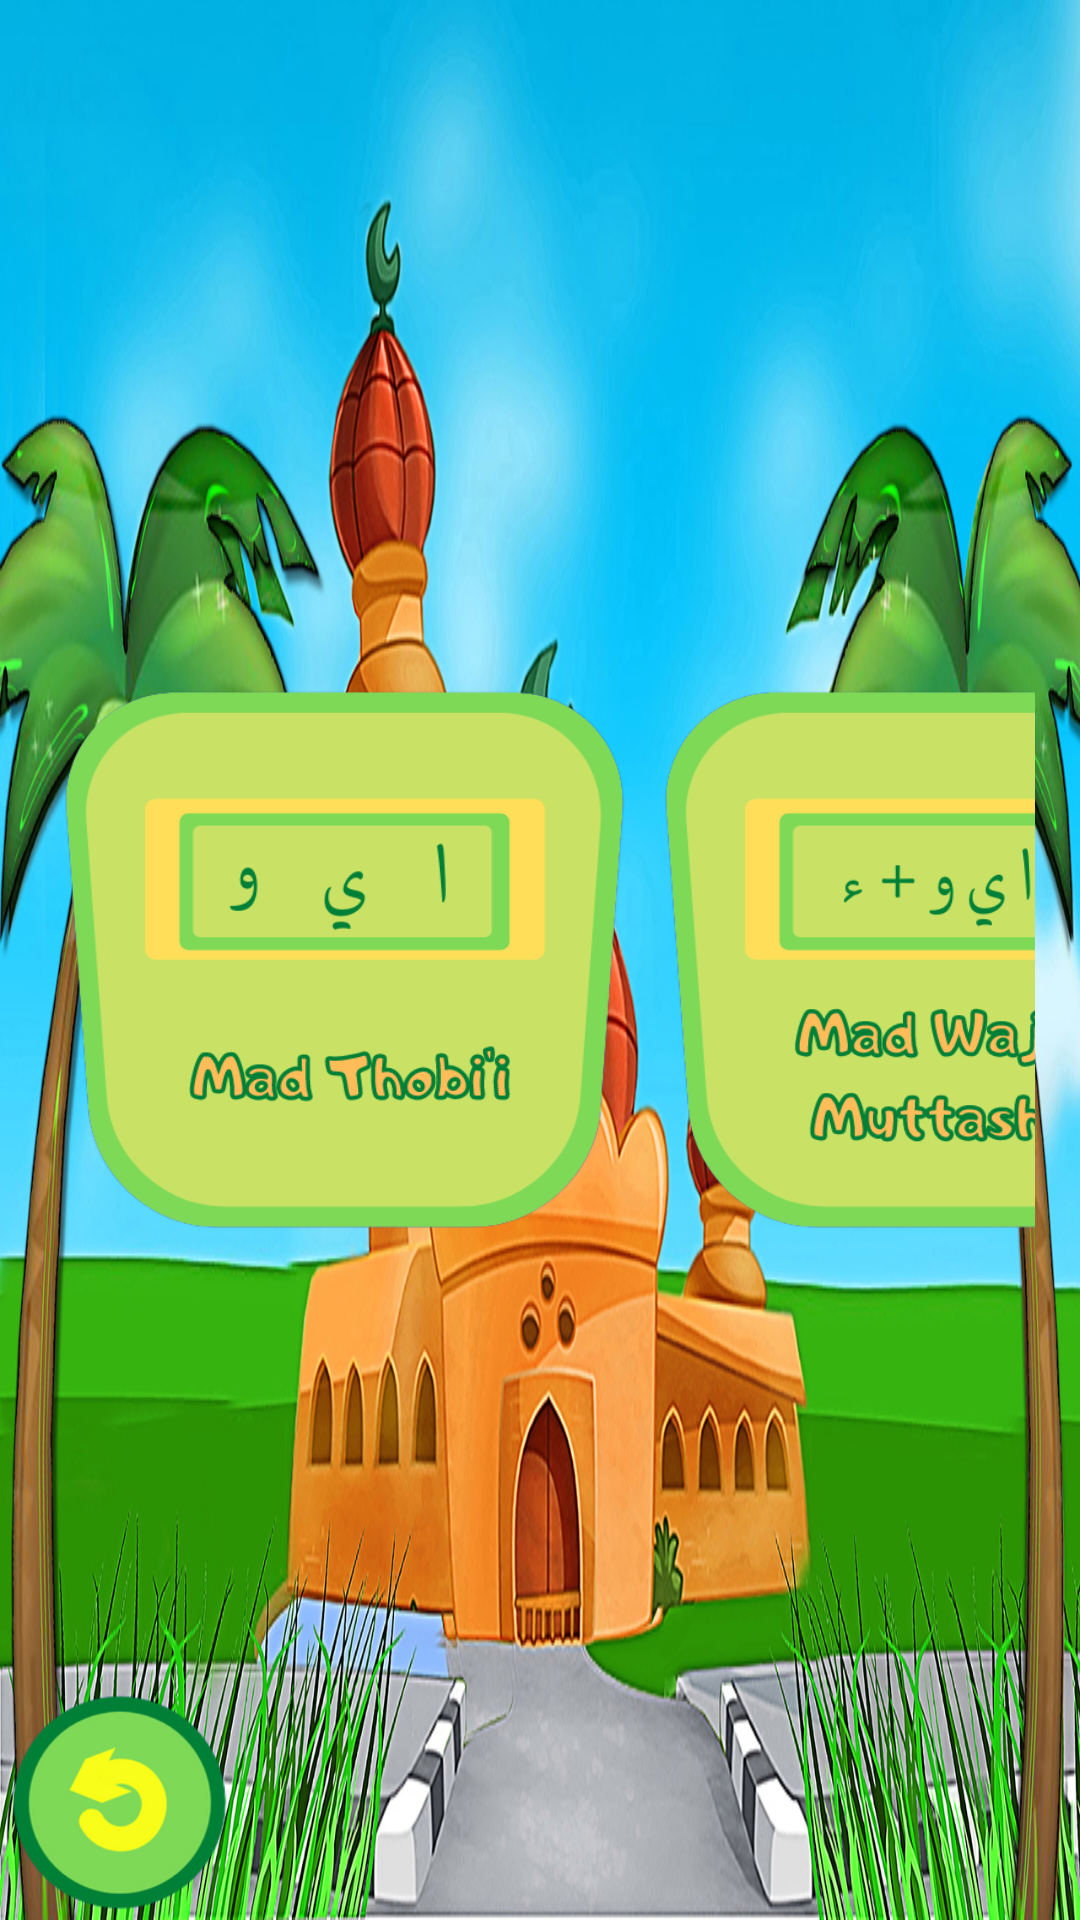

Layout XML and referenced resources for this Android screen:
<!-- AndroidManifest.xml: application theme Theme.AppCompat.DayNight.NoActionBar -->
<!-- res/layout/activity_mad.xml -->
<?xml version="1.0" encoding="utf-8"?>
<RelativeLayout
    xmlns:android="http://schemas.android.com/apk/res/android"
    xmlns:app="http://schemas.android.com/apk/res-auto"
    xmlns:tools="http://schemas.android.com/tools"
    android:id="@+id/madAct"
    android:layout_width="match_parent"
    android:layout_height="match_parent"
    android:background="@drawable/bg2"
    android:orientation="horizontal"
    tools:context=".MadActivity">

    <HorizontalScrollView
        android:layout_width="wrap_content"
        android:layout_height="wrap_content"
        android:layout_marginRight="30dp"
        android:layout_centerHorizontal="true"
        android:layout_centerVertical="true"
        android:scrollbars="none">

        <LinearLayout
            android:layout_width="wrap_content"
            android:layout_height="match_parent">

            <ImageButton
                android:id="@+id/madThobii"
                android:layout_width="200dp"
                android:layout_height="200dp"
                android:background="@drawable/mad_thobii"/>

            <ImageButton
                android:id="@+id/madWajibMuttasil"
                android:layout_width="200dp"
                android:layout_height="200dp"
                android:background="@drawable/mad_wajib"/>

            <ImageButton
                android:id="@+id/madJaizMunfasil"
                android:layout_width="200dp"
                android:layout_height="200dp"
                android:background="@drawable/mad_jaiz"/>

            <ImageButton
                android:id="@+id/madMukhaffafKilmi"
                android:layout_width="200dp"
                android:layout_height="200dp"
                android:background="@drawable/mad_mukhaffaf_kilmi"/>

            <ImageButton
                android:id="@+id/madMutsaqqalKilmi"
                android:layout_width="200dp"
                android:layout_height="200dp"
                android:background="@drawable/mad_mutsaqqal_kilmi"/>

            <ImageButton
                android:id="@+id/madShilahQashirah"
                android:layout_width="200dp"
                android:layout_height="200dp"
                android:background="@drawable/mad_shilah_qashirah"/>

            <ImageButton
                android:id="@+id/madShilahThawilah"
                android:layout_width="200dp"
                android:layout_height="200dp"
                android:background="@drawable/mad_shilah_thawilah"/>

            <ImageButton
                android:id="@+id/madLayyin"
                android:layout_width="200dp"
                android:layout_height="200dp"
                android:background="@drawable/mad_layyin"/>

            <ImageButton
                android:id="@+id/madAridLissukun"
                android:layout_width="200dp"
                android:layout_height="200dp"
                android:background="@drawable/mad_arid_lissukun"/>

            <ImageButton
                android:id="@+id/madIwadl"
                android:layout_width="200dp"
                android:layout_height="200dp"
                android:background="@drawable/mad_iwadl"/>

            <ImageButton
                android:id="@+id/madBadal"
                android:layout_width="200dp"
                android:layout_height="200dp"
                android:background="@drawable/mad_badal"/>

            <ImageButton
                android:id="@+id/madLazimHarfiMukhaffaf"
                android:layout_width="200dp"
                android:layout_height="200dp"
                android:background="@drawable/mad_lazim_harfi_mukhaffaf"/>

            <ImageButton
                android:id="@+id/madLazimHarfiMutsaqqal"
                android:layout_width="200dp"
                android:layout_height="200dp"
                android:background="@drawable/mad_lazim_harfi_mutsaqqal"/>

            <ImageButton
                android:id="@+id/madTamkin"
                android:layout_width="200dp"
                android:layout_height="200dp"
                android:background="@drawable/mad_tamkin"/>

            <ImageButton
                android:id="@+id/madFarqi"
                android:layout_width="200dp"
                android:layout_height="200dp"
                android:background="@drawable/mad_farqi"/>

        </LinearLayout>

    </HorizontalScrollView>

    <ImageButton
        android:id="@+id/back"
        android:layout_width="80dp"
        android:layout_height="80dp"
        android:layout_alignParentStart="true"
        android:layout_alignParentBottom="true"
        android:background="@drawable/btn_back" />

</RelativeLayout>
<!-- resources referenced by this layout -->
<resources>
  <!-- drawable bg2: jpg bitmap (drawable, 803216 bytes) -->
  <!-- drawable btn_back: png bitmap (drawable, 18348 bytes) -->
  <!-- drawable mad_arid_lissukun: png bitmap (drawable, 46076 bytes) -->
  <!-- drawable mad_badal: png bitmap (drawable, 39301 bytes) -->
  <!-- drawable mad_farqi: png bitmap (drawable, 36038 bytes) -->
  <!-- drawable mad_iwadl: png bitmap (drawable, 39032 bytes) -->
  <!-- drawable mad_jaiz: png bitmap (drawable, 44466 bytes) -->
  <!-- drawable mad_layyin: png bitmap (drawable, 39568 bytes) -->
  <!-- drawable mad_lazim_harfi_mukhaffaf: png bitmap (drawable, 47211 bytes) -->
  <!-- drawable mad_lazim_harfi_mutsaqqal: png bitmap (drawable, 48494 bytes) -->
  <!-- drawable mad_mukhaffaf_kilmi: png bitmap (drawable, 45321 bytes) -->
  <!-- drawable mad_mutsaqqal_kilmi: png bitmap (drawable, 45954 bytes) -->
  <!-- drawable mad_shilah_qashirah: png bitmap (drawable, 43101 bytes) -->
  <!-- drawable mad_shilah_thawilah: png bitmap (drawable, 44451 bytes) -->
  <!-- drawable mad_tamkin: png bitmap (drawable, 39592 bytes) -->
  <!-- drawable mad_thobii: png bitmap (drawable, 38116 bytes) -->
  <!-- drawable mad_wajib: png bitmap (drawable, 45908 bytes) -->
</resources>
